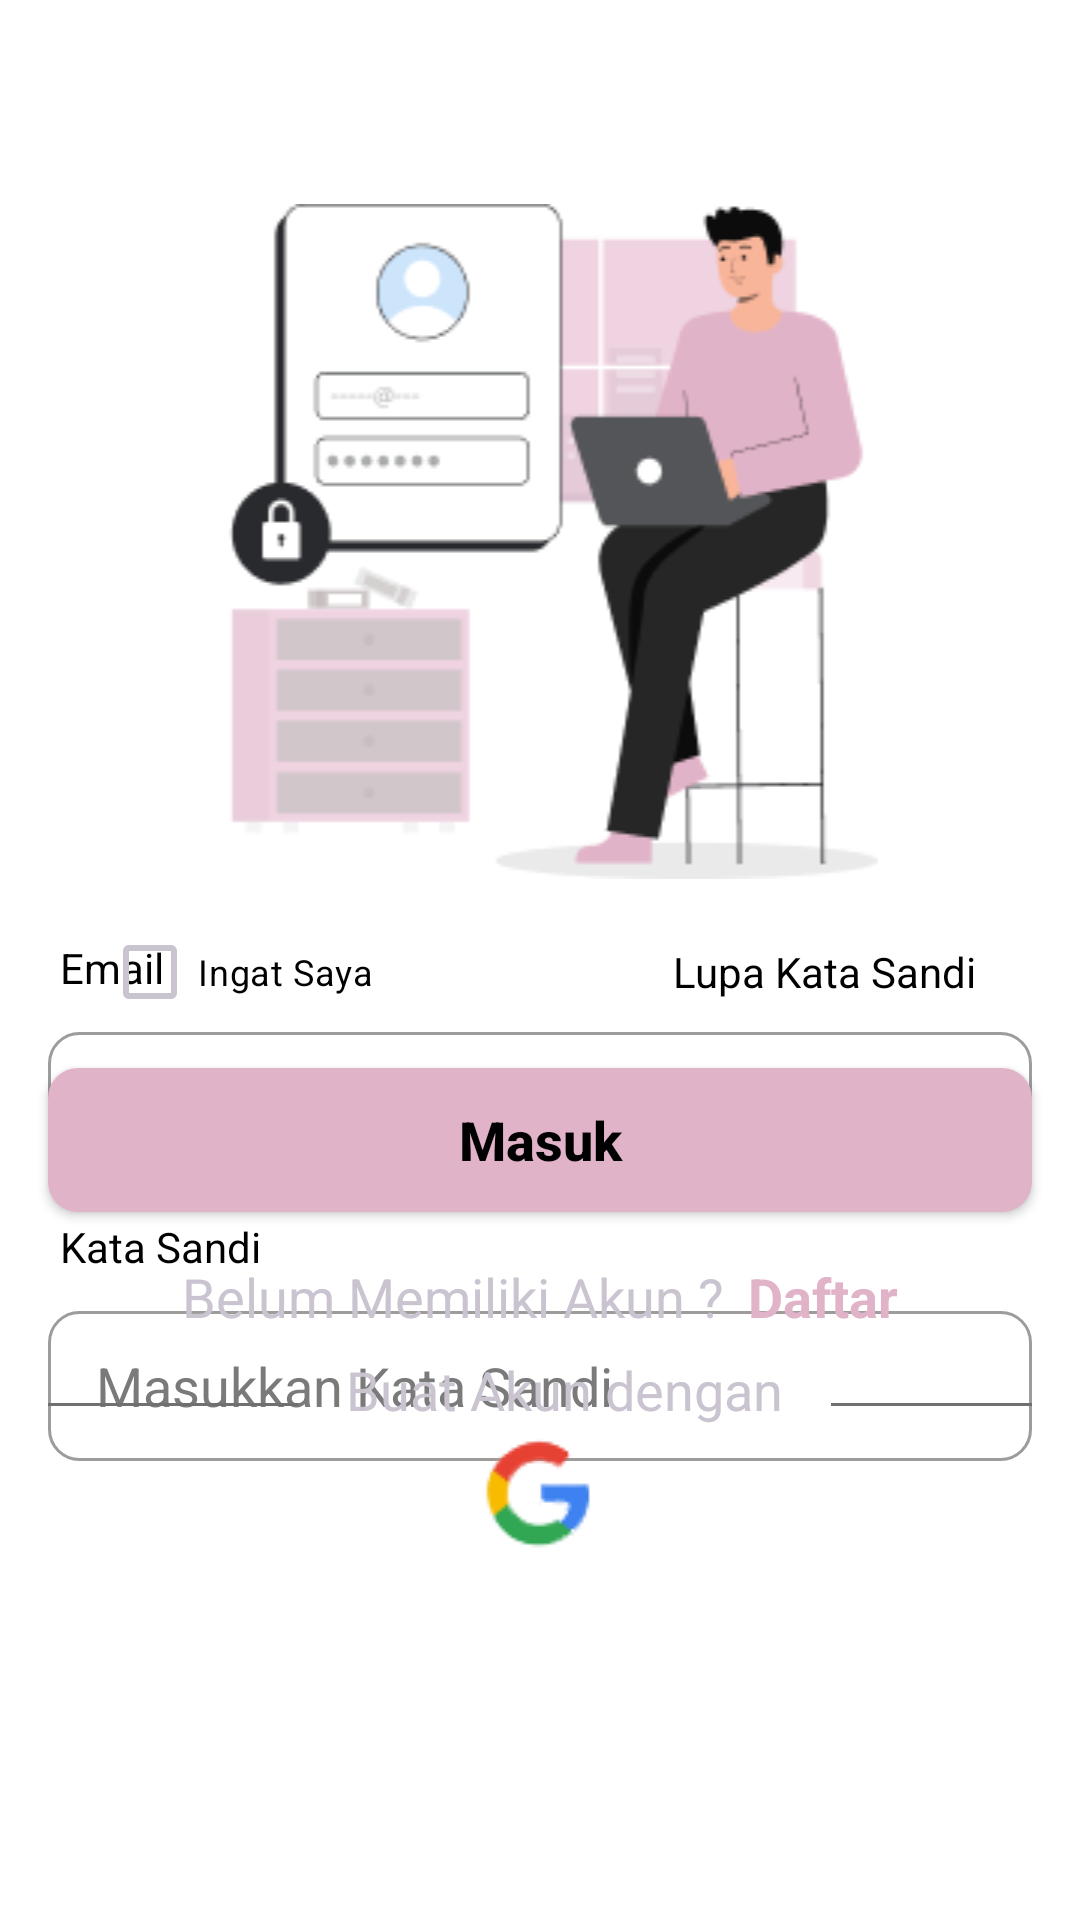

Reconstruct the res/layout file that produces this screen, plus the resources it refers to.
<!-- AndroidManifest.xml: application theme Theme.PANTIPEDULI -->
<!-- res/layout/activity_login.xml -->
<?xml version="1.0" encoding="utf-8"?>
<androidx.constraintlayout.widget.ConstraintLayout xmlns:android="http://schemas.android.com/apk/res/android"
    xmlns:app="http://schemas.android.com/apk/res-auto"
    xmlns:tools="http://schemas.android.com/tools"
    android:layout_width="match_parent"
    android:layout_height="match_parent"
    android:background="#fff"
    tools:context=".Login">

    <ImageView
        android:id="@+id/imageView"
        android:layout_width="match_parent"
        android:layout_height="wrap_content"
        android:layout_marginTop="68dp"
        android:src="@drawable/iconlogin"
        app:layout_constraintEnd_toEndOf="parent"
        app:layout_constraintHorizontal_bias="0.0"
        app:layout_constraintStart_toStartOf="parent"
        app:layout_constraintTop_toTopOf="parent" />

    <TextView
        android:id="@+id/tV_Email"
        android:layout_width="match_parent"
        android:layout_height="wrap_content"
        android:layout_marginLeft="20dp"
        android:layout_marginTop="20dp"
        android:layout_marginRight="16dp"
        android:text="Email"
        android:textColor="#000"
        app:layout_constraintEnd_toEndOf="parent"
        app:layout_constraintStart_toStartOf="parent"
        app:layout_constraintTop_toBottomOf="@+id/imageView" />

    <EditText
        android:id="@+id/edt_email"
        android:layout_width="match_parent"
        android:layout_height="50dp"
        android:layout_marginLeft="16dp"
        android:layout_marginTop="12dp"
        android:layout_marginRight="16dp"
        android:background="@drawable/edit_login"
        android:textColor="#000"
        android:hint="Masukkan Email"
        android:inputType="textEmailAddress"
        android:paddingLeft="16dp"
        android:textColorHint="#7A7A7A"
        app:layout_constraintEnd_toEndOf="parent"
        app:layout_constraintStart_toStartOf="parent"
        app:layout_constraintTop_toBottomOf="@+id/tV_Email" />

    <TextView
        android:id="@+id/textView"
        android:layout_width="match_parent"
        android:layout_height="wrap_content"
        android:layout_marginLeft="20dp"
        android:layout_marginTop="12dp"
        android:layout_marginRight="16dp"
        android:text="Kata Sandi"
        android:textColor="#000"
        app:layout_constraintEnd_toEndOf="parent"
        app:layout_constraintHorizontal_bias="0.555"
        app:layout_constraintStart_toStartOf="parent"
        app:layout_constraintTop_toBottomOf="@+id/edt_email" />

    <EditText
        android:id="@+id/ed_sandi"
        android:layout_width="match_parent"
        android:layout_height="50dp"
        android:layout_marginLeft="16dp"
        android:layout_marginTop="12dp"
        android:layout_marginRight="16dp"
        android:background="@drawable/edit_login"
        android:textColor="#000"
        android:hint="Masukkan Kata Sandi"
        android:inputType="textPassword"
        android:paddingLeft="16dp"
        android:textColorHint="#7A7A7A"
        app:layout_constraintEnd_toEndOf="parent"
        app:layout_constraintStart_toStartOf="parent"
        app:layout_constraintTop_toBottomOf="@+id/textView" />

    <LinearLayout
        android:id="@+id/linearLayout"
        android:layout_width="match_parent"
        android:layout_height="wrap_content"
        android:layout_marginBottom="292dp"
        android:gravity="center"
        android:orientation="horizontal"
        app:layout_constraintBottom_toBottomOf="parent"
        app:layout_constraintEnd_toEndOf="parent"
        app:layout_constraintHorizontal_bias="0.0"
        app:layout_constraintStart_toStartOf="parent"
        app:layout_constraintTop_toBottomOf="@+id/editText"
        app:layout_constraintVertical_bias="0.0">

        <CheckBox
            android:layout_width="wrap_content"
            android:layout_height="wrap_content"
            android:layout_marginRight="100dp"
            android:text="Ingat Saya"
            android:textColor="#000"
            android:textColorHint="#000"
            android:textSize="12dp"
            tools:ignore="TextSizeCheck" />

        <ImageView
            android:layout_width="wrap_content"
            android:layout_height="wrap_content"
            android:src="@drawable/baseline_lock_24" />

        <TextView
            android:id="@+id/tv_lupasandi"
            android:layout_width="wrap_content"
            android:layout_height="wrap_content"
            android:text="Lupa Kata Sandi"
            android:textColor="#000" />
    </LinearLayout>

    <androidx.appcompat.widget.AppCompatButton
        android:id="@+id/btn_login"
        android:layout_width="match_parent"
        android:layout_height="wrap_content"
        android:layout_marginLeft="16dp"
        android:layout_marginTop="8dp"
        android:layout_marginRight="16dp"
        android:background="@drawable/btn_mulai"
        android:hint="Masuk"
        android:textColorHint="#000"
        android:textSize="18dp"
        android:textStyle="bold"
        app:layout_constraintEnd_toEndOf="parent"
        app:layout_constraintStart_toStartOf="parent"
        app:layout_constraintTop_toBottomOf="@+id/linearLayout" />

    <LinearLayout
        android:id="@+id/linearLayout3"
        android:layout_width="match_parent"
        android:layout_height="wrap_content"
        android:layout_marginTop="16dp"
        android:gravity="center"
        android:orientation="horizontal"
        app:layout_constraintEnd_toEndOf="parent"
        app:layout_constraintHorizontal_bias="0.0"
        app:layout_constraintStart_toStartOf="parent"
        app:layout_constraintTop_toBottomOf="@+id/btn_login"
        tools:ignore="UnknownId">

        <TextView
            android:layout_width="wrap_content"
            android:layout_height="wrap_content"
            android:text="Belum Memiliki Akun ?"
            android:textSize="18dp" />

        <TextView
            android:id="@+id/daftar"
            android:layout_width="wrap_content"
            android:layout_height="wrap_content"
            android:layout_marginLeft="8dp"
            android:text="Daftar"
            android:textColor="#E1B3C8"
            android:textSize="18dp"
            android:textStyle="bold" />
    </LinearLayout>

    <LinearLayout
        android:id="@+id/linearLayout2"
        android:layout_width="match_parent"
        android:layout_height="wrap_content"
        android:gravity="center"
        android:orientation="horizontal"
        app:layout_constraintBottom_toBottomOf="parent"
        app:layout_constraintEnd_toEndOf="parent"
        app:layout_constraintHorizontal_bias="0.0"
        app:layout_constraintStart_toStartOf="parent"
        app:layout_constraintTop_toBottomOf="@+id/linearLayout3"
        app:layout_constraintVertical_bias="0.056">

        <View
            android:id="@+id/view"
            android:layout_width="wrap_content"
            android:layout_height="1dp"
            android:layout_gravity="center_vertical"
            android:layout_marginLeft="16dp"
            android:layout_weight="1"
            android:background="#707070" />

        <TextView
            android:layout_width="wrap_content"
            android:layout_height="wrap_content"
            android:layout_marginLeft="16dp"
            android:layout_marginBottom="5dp"
            android:text="Buat Akun dengan"
            android:textSize="18dp" />

        <View
            android:id="@+id/view2"
            android:layout_width="wrap_content"
            android:layout_height="1dp"
            android:layout_gravity="center_vertical"
            android:layout_marginLeft="16dp"
            android:layout_marginRight="16dp"
            android:layout_weight="1"
            android:background="#707070" />


    </LinearLayout>

    <ImageView
        android:layout_width="wrap_content"
        android:layout_height="wrap_content"
        android:layout_marginBottom="128dp"
        android:src="@drawable/google"
        app:layout_constraintBottom_toBottomOf="parent"
        app:layout_constraintEnd_toEndOf="parent"
        app:layout_constraintHorizontal_bias="0.498"
        app:layout_constraintTop_toBottomOf="@+id/linearLayout2"
        app:layout_constraintStart_toStartOf="parent" />


</androidx.constraintlayout.widget.ConstraintLayout>
<!-- resources referenced by this layout -->
<resources>
  <!-- drawable btn_mulai (drawable) -->
  <?xml version="1.0" encoding="utf-8"?>
  <shape android:shape="rectangle"
      xmlns:android="http://schemas.android.com/apk/res/android">
      <corners android:radius="10dp"/>
      <solid android:color="#E1B3C8"/>
  
  </shape>
  <!-- drawable edit_login (drawable) -->
  <?xml version="1.0" encoding="utf-8"?>
  <shape  android:shape="rectangle"
      xmlns:android="http://schemas.android.com/apk/res/android">
      <stroke android:color="#9E9B9B" android:width="1dp"/>
      <corners android:radius="10dp"/>
  
  </shape>
  <!-- drawable google: png bitmap (drawable, 2247 bytes) -->
  <!-- drawable iconlogin: png bitmap (drawable, 10704 bytes) -->
  <style name="Theme.PANTIPEDULI" parent="Base.Theme.PANTIPEDULI" />
  <style name="Base.Theme.PANTIPEDULI" parent="Theme.Material3.Dark.NoActionBar">
          
          
      </style>
</resources>
